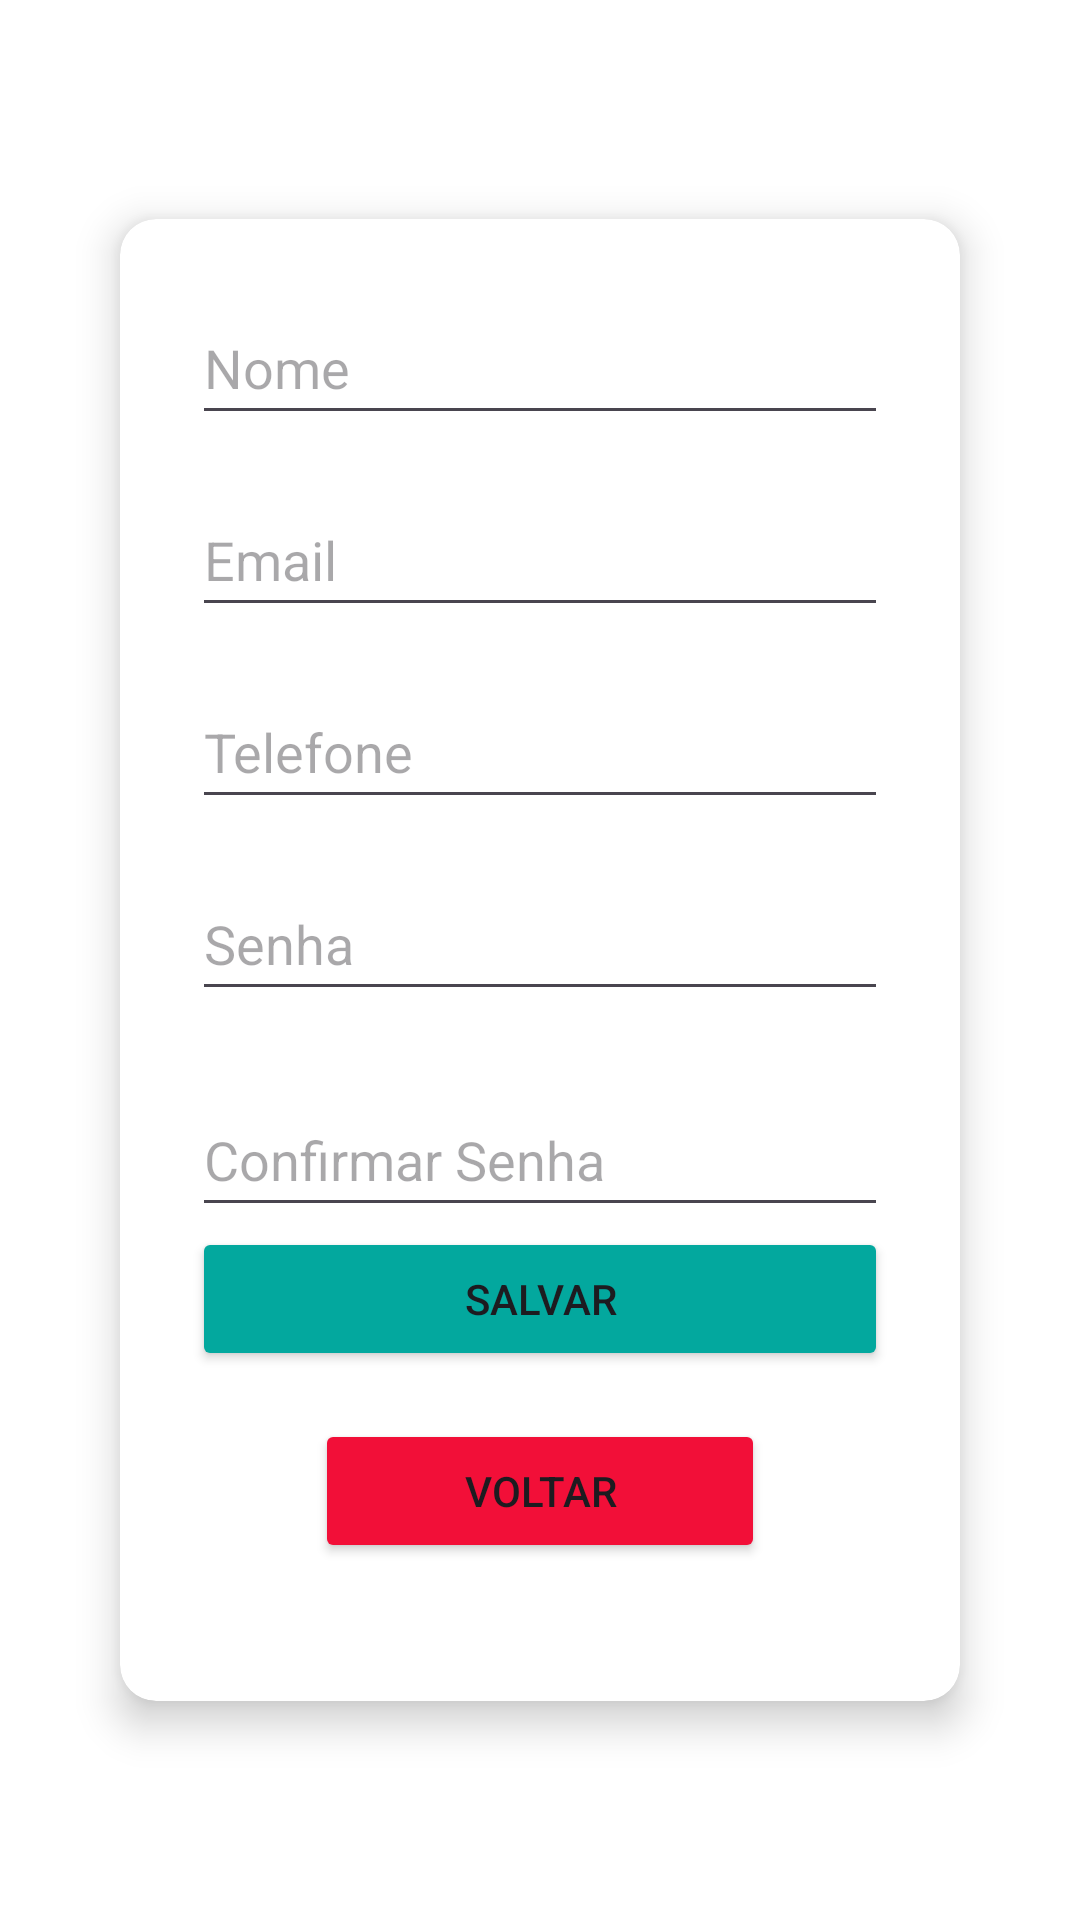

Android layout source for this screen:
<!-- AndroidManifest.xml: application theme Theme.MedControl -->
<!-- res/layout/activity_register.xml -->
<?xml version="1.0" encoding="utf-8"?>
<androidx.constraintlayout.widget.ConstraintLayout
    xmlns:android="http://schemas.android.com/apk/res/android"
    xmlns:app="http://schemas.android.com/apk/res-auto"
    android:layout_width="match_parent"
    android:layout_height="match_parent"
    android:id="@+id/main"
    android:padding="16dp"
    android:background="@android:color/white">

    <androidx.cardview.widget.CardView
        android:id="@+id/cardCadastroUsuario"
        android:layout_width="0dp"
        android:layout_height="wrap_content"
        app:cardCornerRadius="12dp"
        app:cardElevation="8dp"
        app:layout_constraintTop_toTopOf="parent"
        app:layout_constraintBottom_toBottomOf="parent"
        app:layout_constraintStart_toStartOf="parent"
        app:layout_constraintEnd_toEndOf="parent"
        android:layout_margin="24dp">

        <LinearLayout
            android:layout_width="match_parent"
            android:layout_height="494dp"
            android:gravity="center_horizontal"
            android:orientation="vertical"
            android:padding="24dp">


            <EditText
                android:id="@+id/edtNome"
                android:layout_width="match_parent"
                android:layout_height="48dp"
                android:layout_marginBottom="16dp"
                android:hint="@string/nome"
                android:inputType="textPersonName" />

            <EditText
                android:id="@+id/edtEmail"
                android:layout_width="match_parent"
                android:layout_height="48dp"
                android:layout_marginBottom="16dp"
                android:hint="@string/email"
                android:inputType="textEmailAddress" />

            <EditText
                android:id="@+id/edtTelefone"
                android:layout_width="match_parent"
                android:layout_height="48dp"
                android:layout_marginBottom="16dp"
                android:hint="@string/telefone"
                android:inputType="phone" />

            <EditText
                android:id="@+id/edtSenha"
                android:layout_width="match_parent"
                android:layout_height="48dp"
                android:layout_marginBottom="24dp"
                android:hint="@string/senha"
                android:inputType="textPassword" />

            <EditText
                android:id="@+id/editConfirmarSenha"
                android:layout_width="match_parent"
                android:layout_height="48dp"
                android:hint="Confirmar Senha"
                android:inputType="textPassword" />

            <Button
                android:id="@+id/btnCadastrar"
                android:layout_width="match_parent"
                android:layout_height="wrap_content"
                android:backgroundTint="@color/water_green"
                android:text="@string/salvar" />

            <Button
                android:id="@+id/btnVoltar"
                android:layout_width="150dp"
                android:layout_height="wrap_content"
                android:layout_marginHorizontal="24dp"
                android:layout_marginTop="16dp"
                android:backgroundTint="@color/red"
                android:text="@string/Voltar" />


        </LinearLayout>

    </androidx.cardview.widget.CardView>

</androidx.constraintlayout.widget.ConstraintLayout>
<!-- resources referenced by this layout -->
<resources>
  <color name="red">#F20F38</color>
  <color name="water_green">#03A89E</color>
  <string name="Voltar">VOLTAR</string>
  <string name="email">Email</string>
  <string name="nome">Nome</string>
  <string name="salvar">SALVAR</string>
  <string name="senha">Senha</string>
  <string name="telefone">Telefone</string>
  <style name="Theme.MedControl" parent="Base.Theme.MedControl" />
  <style name="Base.Theme.MedControl" parent="Theme.Material3.DayNight.NoActionBar">
          
          
      </style>
</resources>
